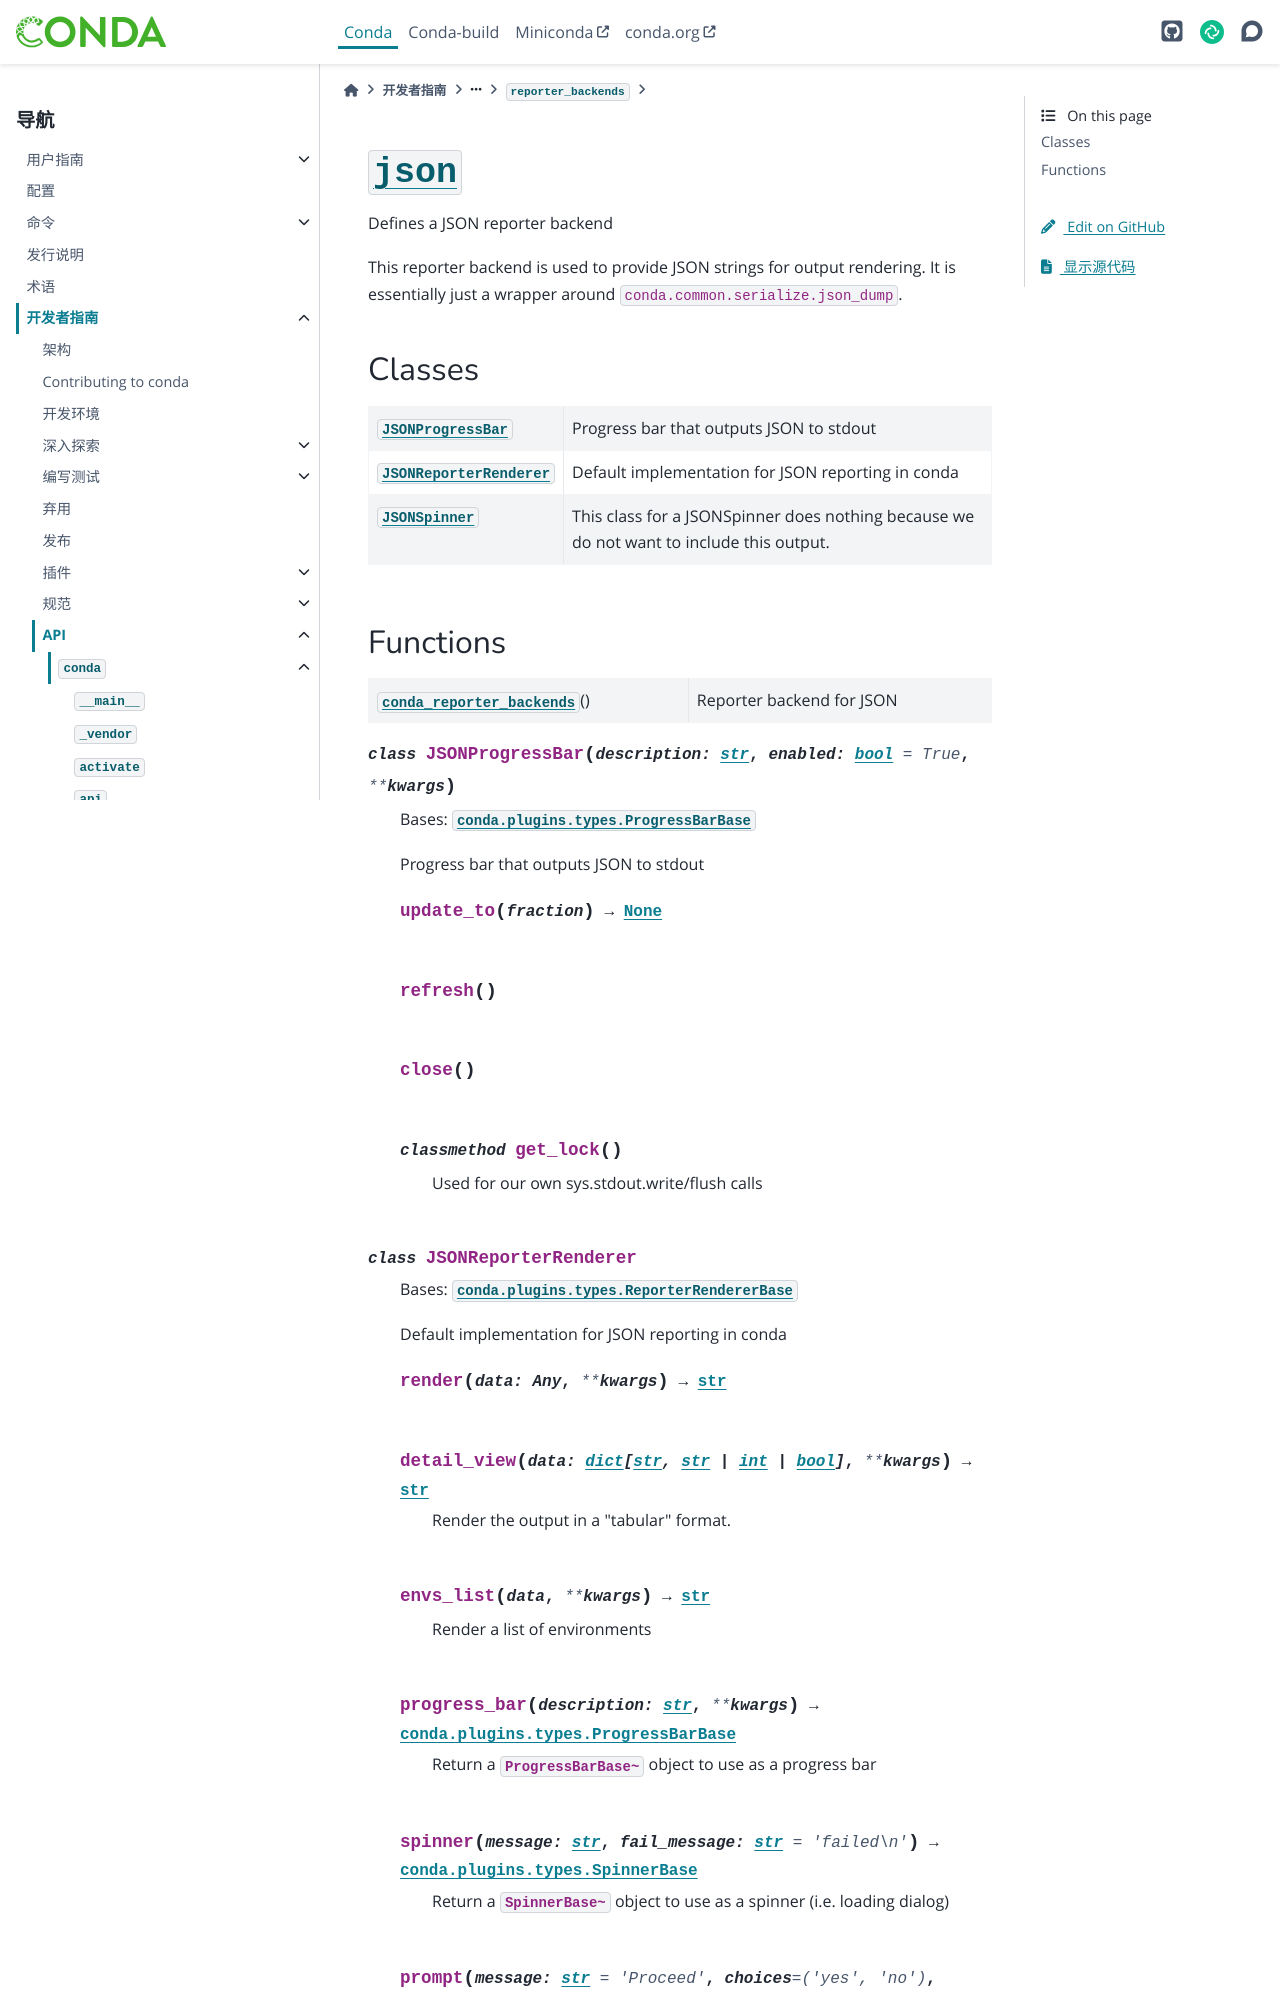

repository: hellowac/conda-zh-cn · page: dev-guide/api/conda/plugins/reporter_backends/json/index.html · generator: sphinx

:py:mod:`json`
==============

.. py:module:: conda.plugins.reporter_backends.json

.. autoapi-nested-parse::

   Defines a JSON reporter backend

   This reporter backend is used to provide JSON strings for output rendering. It is
   essentially just a wrapper around ``conda.common.serialize.json_dump``.



Classes
-------

.. autoapisummary::

   conda.plugins.reporter_backends.json.JSONProgressBar
   conda.plugins.reporter_backends.json.JSONReporterRenderer
   conda.plugins.reporter_backends.json.JSONSpinner
